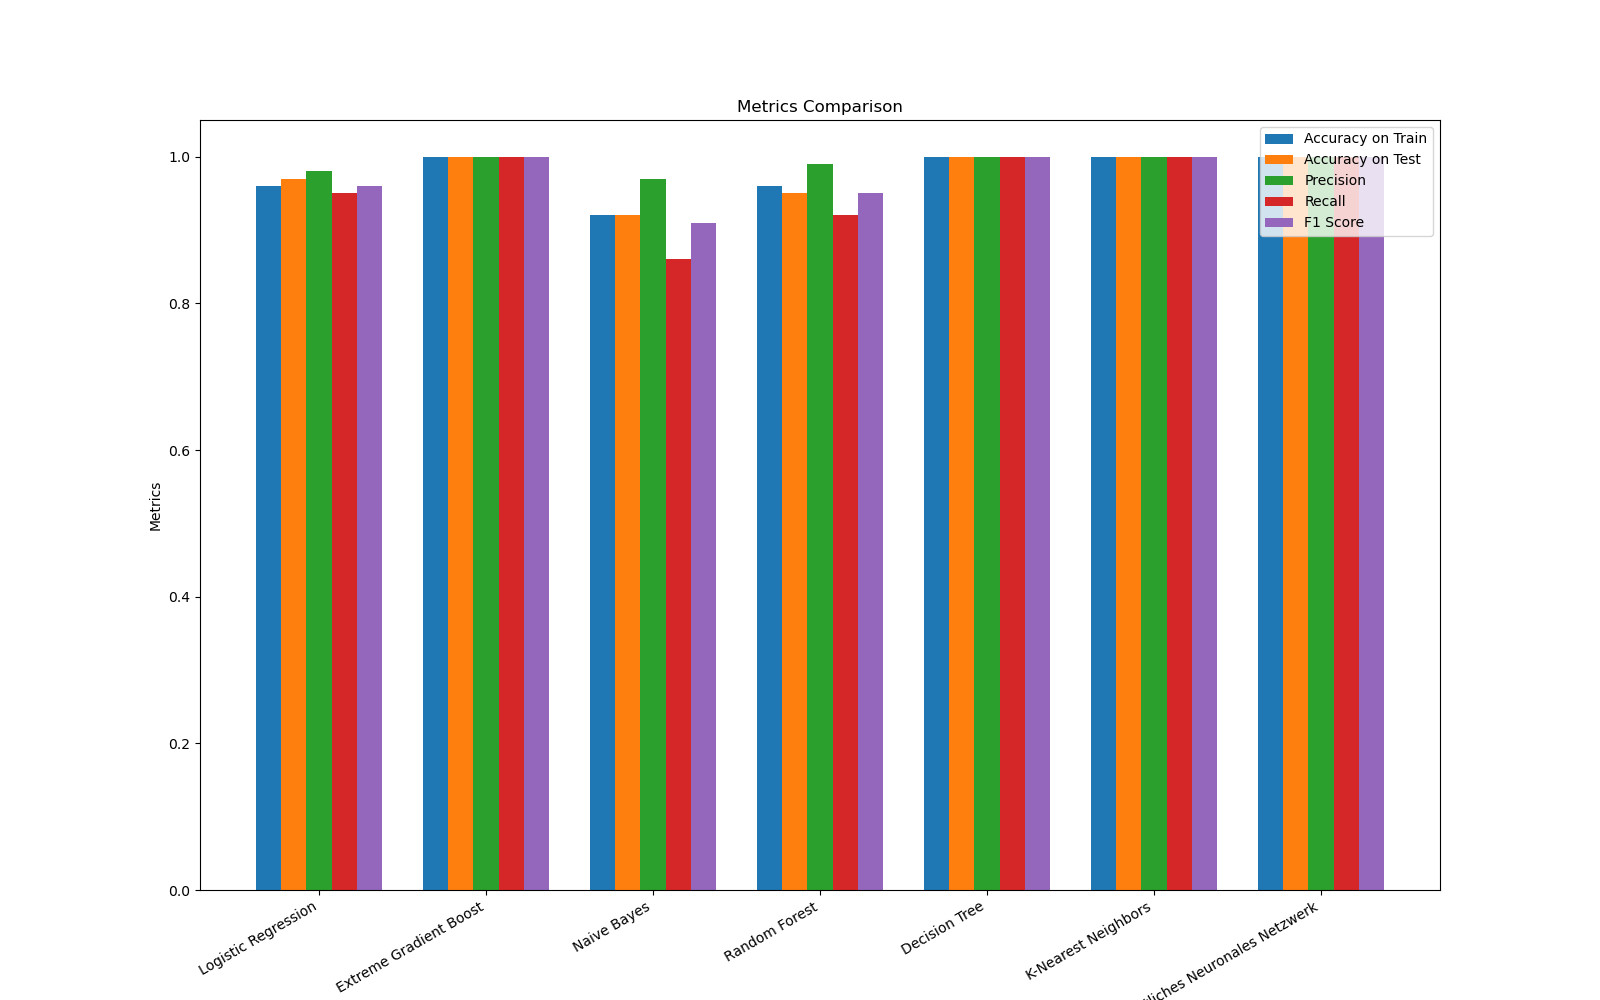

The table this chart was drawn from, first rows:
, Model, Accuracy on Train, Accuracy on Test, Precision, Recall, F1 Score
0, Logistic Regression, 0.96, 0.97, 0.98, 0.95, 0.96
1, Extreme Gradient Boost, 1.0, 1.0, 1.0, 1.0, 1.0
2, Naive Bayes, 0.92, 0.92, 0.97, 0.86, 0.91
3, Random Forest, 0.96, 0.95, 0.99, 0.92, 0.95
4, Decision Tree, 1.0, 1.0, 1.0, 1.0, 1.0
5, K-Nearest Neighbors, 1.0, 1.0, 1.0, 1.0, 1.0
6, Künstliches Neuronales Netzwerk, 1.0, 1.0, 1.0, 1.0, 1.0
